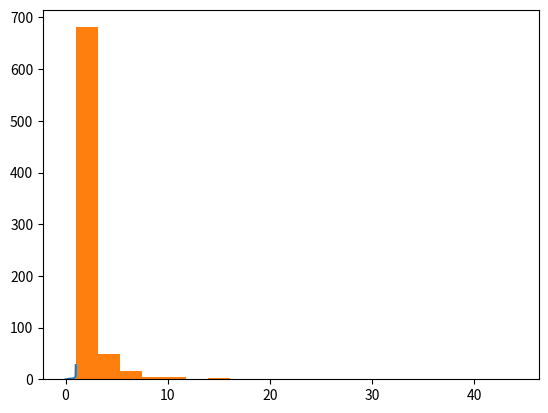

Here is the Python script that generated this plot:
import numpy as np
import numpy.random as rng
import matplotlib.pyplot as plt

def transform(u, frac_on=0.5, mu=1.0):
	"""
	Turn a uniform distribution of latent variables
	into an actual distribution of fluxes
	"""
	f = np.zeros(u.shape)
	t = 1. - frac_on
	which = np.nonzero(u > t)[0]
	U = (u[which] - t)/frac_on
	#f[which] = -mu*np.log(1. - U) # exponential
	f[which] = 1.*(1. - U)**(-1./mu) # Pareto
	return f

if __name__ == '__main__':
	"""
	Simple main for testing
	"""
	u = np.linspace(0, 1, 1001)
	plt.plot(u, transform(u, frac_on = 0.75, mu=2.))
	plt.show()

	N = 1000
	u = rng.rand(N)
	f = transform(u, frac_on=0.75, mu=2.)

	# Make some uniform positions
	x = rng.rand(N)
	y = rng.rand(N)
	#img = np.histogram2d(x, y, weights=f, bins=100)[0]
	#plt.imshow(img)
	plt.hist(f[np.nonzero(f > 0.)[0]], 20)
	print(f[np.nonzero(f > 0.)[0]].mean())
	plt.show()


